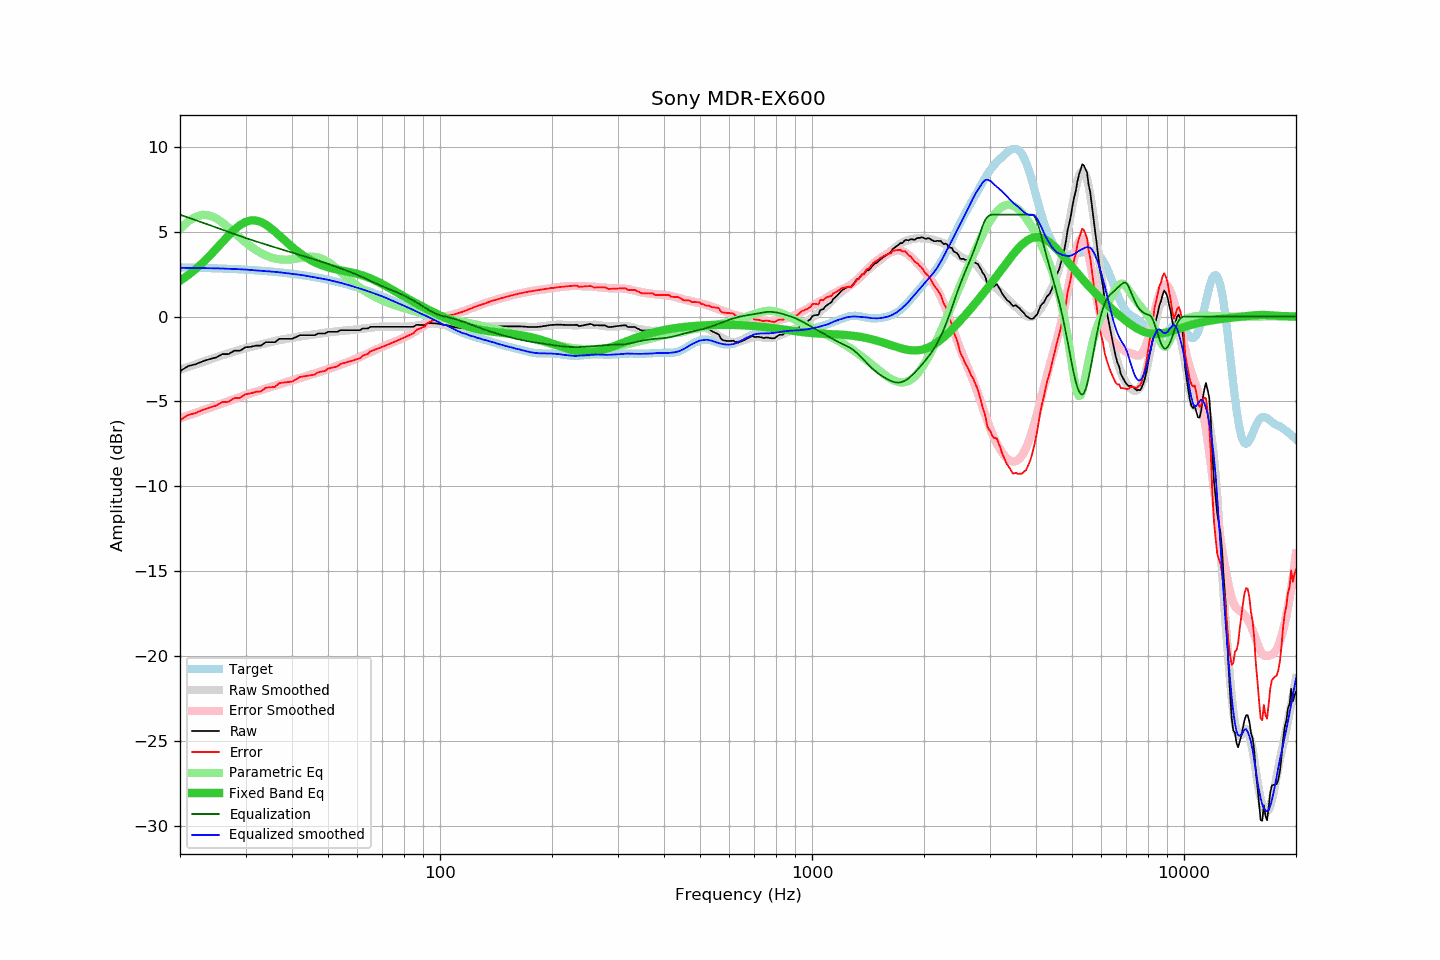

The data file committed next to this chart (first rows):
frequency, raw, error, smoothed, error_smoothed, equalization, parametric_eq, equalized_raw, equalized_smoothed, target
20, -3.22, -6.11, -3.13, -5.99, 5.99, 2.10, 2.77, 2.87, 2.89
21, -2.92, -5.80, -2.97, -5.83, 5.83, 2.42, 2.91, 2.86, 2.88
22, -2.81, -5.68, -2.82, -5.68, 5.68, 2.78, 2.87, 2.86, 2.87
23, -2.64, -5.50, -2.67, -5.53, 5.53, 3.16, 2.89, 2.85, 2.86
24, -2.51, -5.36, -2.54, -5.38, 5.38, 3.56, 2.87, 2.85, 2.85
25, -2.41, -5.25, -2.41, -5.24, 5.24, 3.98, 2.83, 2.84, 2.84
26, -2.21, -5.03, -2.28, -5.11, 5.11, 4.38, 2.90, 2.83, 2.82
27, -2.21, -5.02, -2.17, -4.98, 4.98, 4.77, 2.77, 2.81, 2.81
28, -2.01, -4.80, -2.06, -4.86, 4.86, 5.11, 2.84, 2.80, 2.79
29, -2.01, -4.79, -1.96, -4.74, 4.74, 5.38, 2.72, 2.78, 2.78
30, -1.81, -4.57, -1.86, -4.62, 4.62, 5.57, 2.81, 2.76, 2.76
31, -1.78, -4.52, -1.78, -4.52, 4.52, 5.66, 2.74, 2.74, 2.74
32, -1.71, -4.43, -1.71, -4.42, 4.42, 5.65, 2.71, 2.71, 2.72
33, -1.71, -4.41, -1.64, -4.33, 4.33, 5.57, 2.62, 2.69, 2.70
34, -1.51, -4.19, -1.57, -4.24, 4.24, 5.42, 2.73, 2.67, 2.68
35, -1.51, -4.17, -1.50, -4.15, 4.15, 5.22, 2.64, 2.65, 2.65
36, -1.51, -4.14, -1.44, -4.07, 4.07, 5.00, 2.56, 2.63, 2.63
37, -1.31, -3.92, -1.39, -3.99, 3.99, 4.77, 2.68, 2.60, 2.60
38, -1.31, -3.89, -1.34, -3.91, 3.91, 4.54, 2.60, 2.57, 2.58
39, -1.31, -3.86, -1.29, -3.84, 3.84, 4.31, 2.52, 2.55, 2.55
40, -1.31, -3.83, -1.25, -3.76, 3.76, 4.10, 2.45, 2.51, 2.52
41, -1.21, -3.70, -1.21, -3.69, 3.69, 3.91, 2.48, 2.48, 2.49
42, -1.10, -3.56, -1.17, -3.62, 3.62, 3.73, 2.52, 2.45, 2.46
43, -1.10, -3.53, -1.13, -3.56, 3.56, 3.57, 2.45, 2.42, 2.42
44, -1.10, -3.49, -1.11, -3.49, 3.49, 3.43, 2.39, 2.38, 2.39
45, -1.10, -3.46, -1.08, -3.42, 3.42, 3.31, 2.32, 2.35, 2.35
46, -1.10, -3.42, -1.05, -3.36, 3.36, 3.20, 2.25, 2.31, 2.32
47, -1.00, -3.28, -1.02, -3.29, 3.29, 3.11, 2.29, 2.27, 2.28
48, -1.00, -3.24, -0.99, -3.22, 3.22, 3.03, 2.22, 2.24, 2.24
49, -1.00, -3.20, -0.96, -3.16, 3.16, 2.96, 2.16, 2.20, 2.20
50, -0.90, -3.06, -0.93, -3.09, 3.09, 2.90, 2.19, 2.16, 2.16
51, -0.90, -3.02, -0.91, -3.03, 3.03, 2.84, 2.13, 2.12, 2.12
52, -0.90, -2.98, -0.90, -2.97, 2.97, 2.80, 2.06, 2.07, 2.08
53, -0.90, -2.94, -0.88, -2.90, 2.90, 2.76, 2.00, 2.03, 2.03
54, -0.80, -2.79, -0.85, -2.84, 2.84, 2.72, 2.04, 1.98, 1.99
55, -0.80, -2.75, -0.84, -2.77, 2.77, 2.69, 1.97, 1.94, 1.94
56, -0.80, -2.70, -0.82, -2.71, 2.71, 2.65, 1.91, 1.89, 1.90
57, -0.80, -2.65, -0.81, -2.65, 2.65, 2.62, 1.84, 1.84, 1.85
58, -0.80, -2.60, -0.79, -2.58, 2.58, 2.59, 1.78, 1.79, 1.80
59, -0.80, -2.56, -0.77, -2.51, 2.51, 2.55, 1.71, 1.74, 1.75
60, -0.80, -2.51, -0.76, -2.45, 2.45, 2.51, 1.64, 1.69, 1.70
61, -0.80, -2.46, -0.74, -2.38, 2.38, 2.46, 1.58, 1.64, 1.65
62, -0.70, -2.31, -0.71, -2.31, 2.31, 2.41, 1.61, 1.59, 1.60
63, -0.70, -2.25, -0.70, -2.24, 2.24, 2.36, 1.54, 1.54, 1.55
64, -0.70, -2.20, -0.68, -2.17, 2.17, 2.31, 1.47, 1.49, 1.50
65, -0.60, -2.05, -0.66, -2.10, 2.10, 2.25, 1.50, 1.44, 1.45
66, -0.60, -2.00, -0.64, -2.03, 2.03, 2.18, 1.43, 1.39, 1.40
67, -0.60, -1.95, -0.63, -1.96, 1.96, 2.12, 1.36, 1.34, 1.34
68, -0.60, -1.89, -0.61, -1.90, 1.90, 2.05, 1.30, 1.29, 1.29
69, -0.60, -1.84, -0.60, -1.84, 1.84, 1.98, 1.23, 1.24, 1.24
70, -0.60, -1.78, -0.59, -1.78, 1.78, 1.90, 1.18, 1.18, 1.18
71, -0.60, -1.73, -0.59, -1.72, 1.72, 1.83, 1.12, 1.13, 1.13
72, -0.60, -1.68, -0.59, -1.67, 1.67, 1.76, 1.06, 1.07, 1.07
73, -0.60, -1.62, -0.59, -1.61, 1.61, 1.68, 1.01, 1.02, 1.02
74, -0.60, -1.57, -0.60, -1.56, 1.56, 1.61, 0.96, 0.96, 0.97
75, -0.60, -1.51, -0.60, -1.51, 1.51, 1.53, 0.91, 0.91, 0.91
76, -0.60, -1.46, -0.61, -1.46, 1.46, 1.46, 0.86, 0.85, 0.86
77, -0.60, -1.41, -0.61, -1.41, 1.41, 1.39, 0.80, 0.79, 0.80
78, -0.60, -1.35, -0.61, -1.35, 1.35, 1.32, 0.75, 0.74, 0.75
79, -0.60, -1.30, -0.61, -1.30, 1.30, 1.25, 0.69, 0.69, 0.70
... 553 more rows
